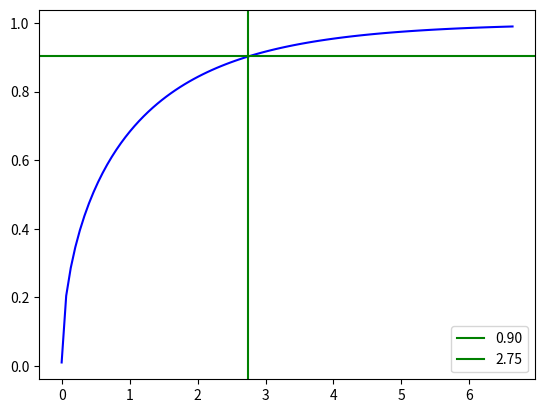

This figure's Python source:
import numpy as np
from scipy.stats import chi2
import matplotlib.pyplot as plt

df = 1

x = np.linspace(chi2.ppf(0.01, df), chi2.ppf(0.99, df), 100)

y = chi2.cdf(x, df)

# ysum = np.cumsum(y)/np.sum(y)

ciy = y[np.where(y>=0.9)][0]
cix = x[np.where(y>=0.9)][0]

plt.plot(x, y, '-b')
plt.axhline(ciy, c='g', label="%.2f" % ciy)
plt.axvline(cix, c='g', label="%.2f" % cix)
plt.legend()

print(cix/2)


# ax.plot(x, chi2.cdf(x, df), '-b', lw=3,  label='chi2')

# ymax = chi2.cdf(0.9, df)
# ax.axvline(ymax, c='g')

# print(chi2.pdf(0.90, 1))
# vals = chi2.ppf([0.001, 0.5, 0.999], df)
# print(vals)


# Double_t Yat_Xmax = 0.5*ROOT::Math::chisquared_quantile(fInterval->ConfidenceLevel(),1);

plt.show()